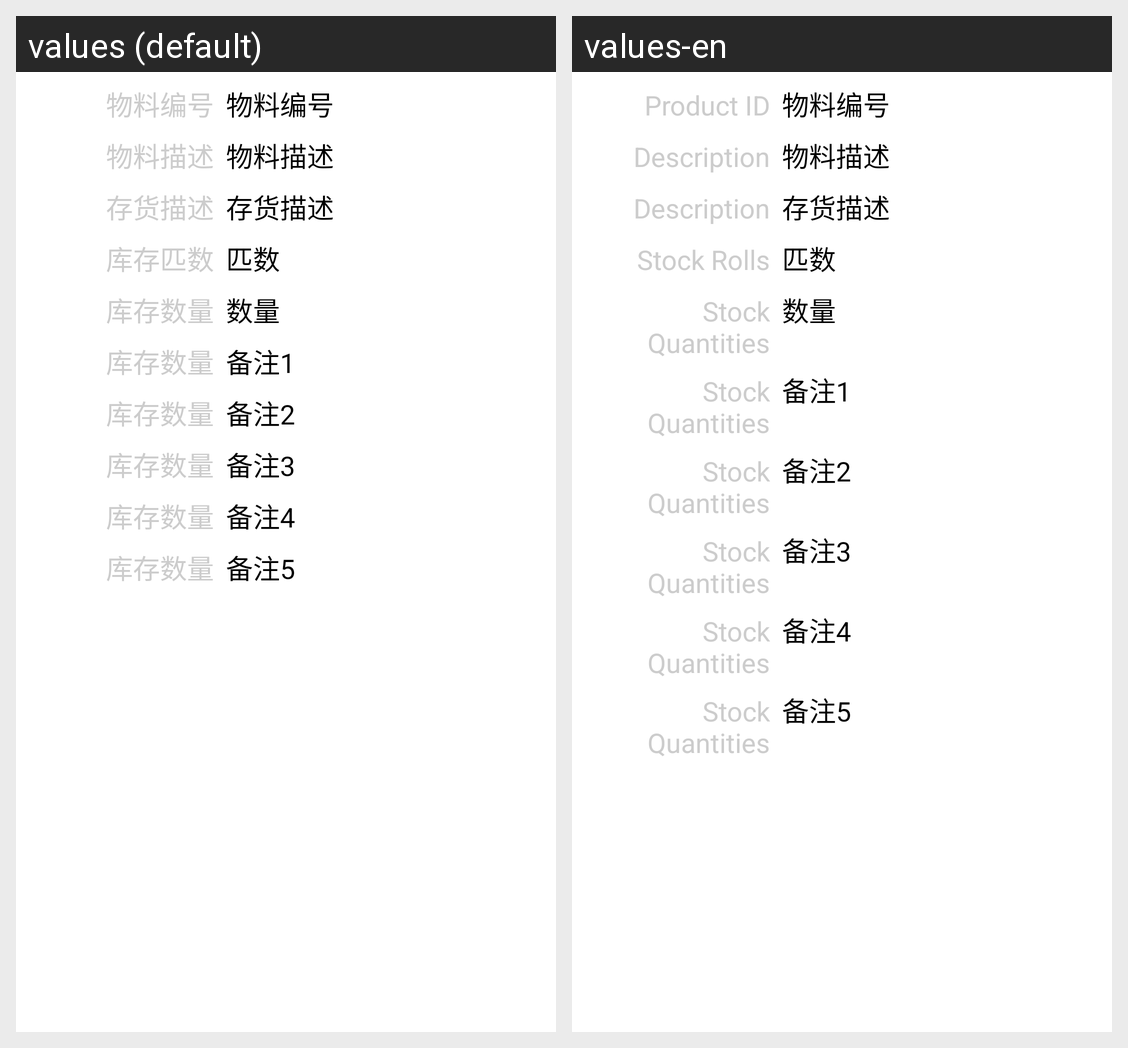

For this localized Android screen grid, give each drawn string resource with its value in every locale shown.
Android screen res/layout/gd_directout_goodsitem_detail.xml rendered under 2 locales, left to right: values (default), values-en. Device: Nexus 5 (rendered at 1080×1920; each locale shown at half size, 540×960, under a caption strip naming it); theme Theme.MaterialComponents.DayNight.NoActionBar.
Strings drawn on this screen, with the default value and each locale's value (text and hints the layout hard-codes, and strings that could not be matched under every locale, appear in the picture but are not listed):

goodsId
  values: 物料编号
  values-en: Product ID

goodsDescribe
  values: 物料描述
  values-en: Description

storeDescribe
  values: 存货描述
  values-en: Description

storePiShu
  values: 库存匹数
  values-en: Stock Rolls

storeNum
  values: 库存数量
  values-en: Stock Quantities
